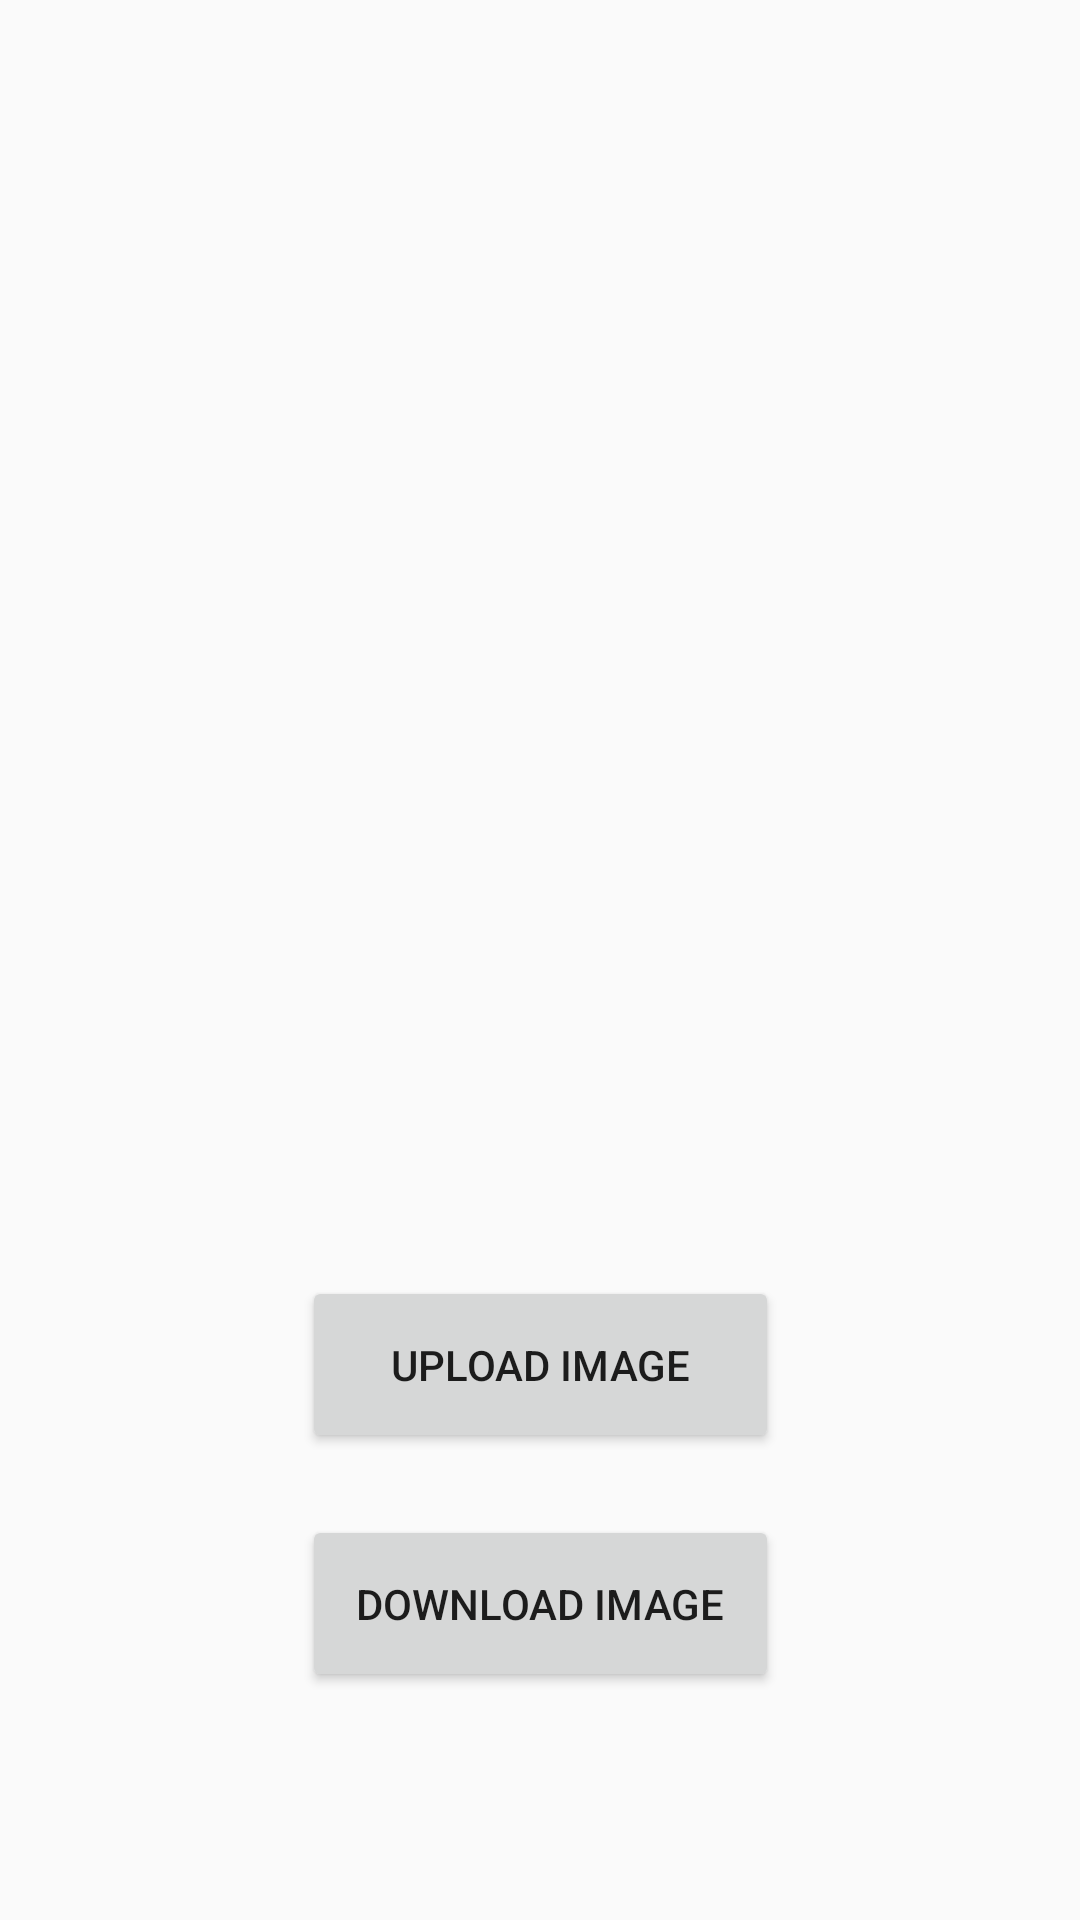

Produce the Android XML layout that renders to this screen, including the resource entries it uses.
<!-- AndroidManifest.xml: application theme Theme.AppCompat.DayNight.DarkActionBar -->
<!-- res/layout/activity_main2.xml -->
<?xml version="1.0" encoding="utf-8"?>
<androidx.constraintlayout.widget.ConstraintLayout xmlns:android="http://schemas.android.com/apk/res/android"
    xmlns:app="http://schemas.android.com/apk/res-auto"
    xmlns:tools="http://schemas.android.com/tools"
    android:layout_width="match_parent"
    android:layout_height="match_parent"
    tools:context=".MainActivity2">

    <ImageView
        android:id="@+id/imgGallery"
        android:layout_width="409dp"
        android:layout_height="353dp"
        app:layout_constraintBottom_toBottomOf="parent"
        app:layout_constraintEnd_toEndOf="parent"
        app:layout_constraintStart_toStartOf="parent"
        app:layout_constraintTop_toTopOf="parent"
        app:layout_constraintVertical_bias="0.003"
        tools:srcCompat="@tools:sample/avatars" />

    <ImageView
        android:id="@+id/imgGallery2"
        android:layout_width="409dp"
        android:layout_height="353dp"
        app:layout_constraintBottom_toBottomOf="parent"
        app:layout_constraintEnd_toEndOf="parent"
        app:layout_constraintStart_toStartOf="parent"
        app:layout_constraintTop_toTopOf="parent"
        app:layout_constraintVertical_bias="0.003"
        tools:srcCompat="@tools:sample/avatars" />

    <Button
        android:id="@+id/galleryButton"
        android:layout_width="159dp"
        android:layout_height="59dp"
        android:text="Upload Image"
        app:layout_constraintBottom_toBottomOf="parent"
        app:layout_constraintEnd_toEndOf="parent"
        app:layout_constraintStart_toStartOf="parent"
        app:layout_constraintTop_toTopOf="parent"
        app:layout_constraintVertical_bias="0.732"
        android:onClick="upload"/>

    <Button
        android:id="@+id/galleryButton2"
        android:layout_width="159dp"
        android:layout_height="59dp"
        android:text="Download Image"
        app:layout_constraintBottom_toBottomOf="parent"
        app:layout_constraintEnd_toEndOf="parent"
        app:layout_constraintStart_toStartOf="parent"
        app:layout_constraintTop_toTopOf="parent"
        android:onClick="download"
        app:layout_constraintVertical_bias="0.869" />
</androidx.constraintlayout.widget.ConstraintLayout>
<!-- resources referenced by this layout -->
<resources>

</resources>
